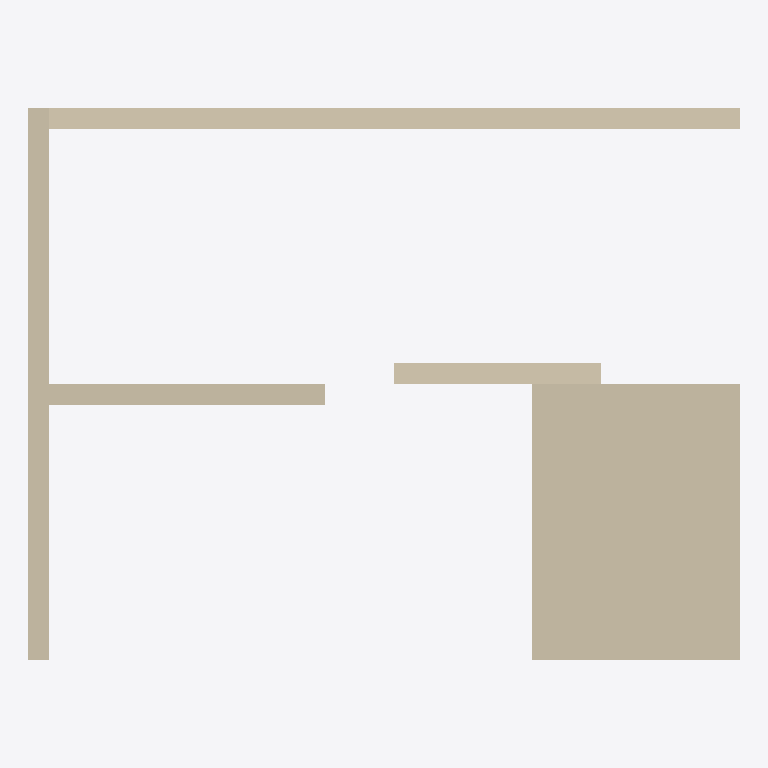
Plan cut of the same IFC building model at storey 'Erdgeschoss' (level 0.00 m, cut at 1.40 m), seen from above with north up, elements coloured by IFC class: 5 walls (beige). Cut surfaces are drawn darker.
Extent 10.3 m × 8.0 m × 2.5 m (x, y, z). Storeys (1): Erdgeschoss at 0.00 m. Elements (5): 5 IfcWall.

HEADER;
FILE_DESCRIPTION(('ViewDefinition [ReferenceView]'),'2;1');
FILE_NAME('ifc4_g5_befund.ifc','2026-09-25T00:00:00',(''),(''),'EPOS-Plan Importprobe (EPOS.Kern.Tests)','EPOS-Plan Importprobe, selbst erzeugt','');
FILE_SCHEMA(('IFC4'));
ENDSEC;
DATA;
#1=IFCPROJECT('0000000010080000000001',$,'Importprobe',$,$,$,$,(#8),#2);
#12=IFCSITE('0000000010080000000002',$,'Grundstück',$,$,#15,$,$,.ELEMENT.,$,$,$,$,$);
#17=IFCBUILDING('0000000010080000000004',$,'Befundhaus',$,$,#20,$,$,.ELEMENT.,$,$,$);
#22=IFCBUILDINGSTOREY('0000000010080000000006',$,'Erdgeschoss',$,$,#25,$,$,.ELEMENT.,0.0);
#66=IFCWALL('000000001008000000000W',$,'Wand Ost',$,$,#71,#91,$,.STANDARD.);
#92=IFCWALL('000000001008000000000b',$,'Wand Nord',$,$,#97,#142,$,.STANDARD.);
#143=IFCWALL('000000001008000000000m',$,'Wand West',$,$,#148,#163,$,.STANDARD.);
#164=IFCWALL('000000001008000000000r',$,'Wand Teil',$,$,#167,#184,$,.STANDARD.);
#185=IFCWALL('0000000010080000000010',$,'Wand Platte',$,$,#188,#205,$,.STANDARD.);
ENDSEC;
